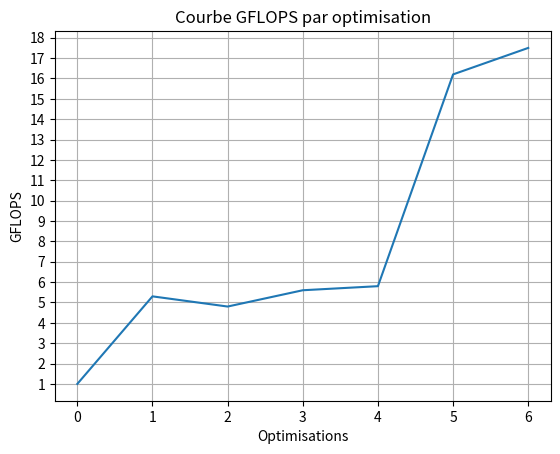

Recreate this plot in Python.
from matplotlib import pyplot as plt
import numpy as np



x = [0,1,2,3,4,5,6]
y = [1,5.3,4.8,5.6,5.8,16.2,17.5]


plt.plot(x,y)
plt.xlabel("Optimisations")
plt.yticks(np.arange(min(y), max(y)+1, 1.0))
plt.ylabel("GFLOPS")
plt.title("Courbe GFLOPS par optimisation")
plt.grid()

plt.show()


